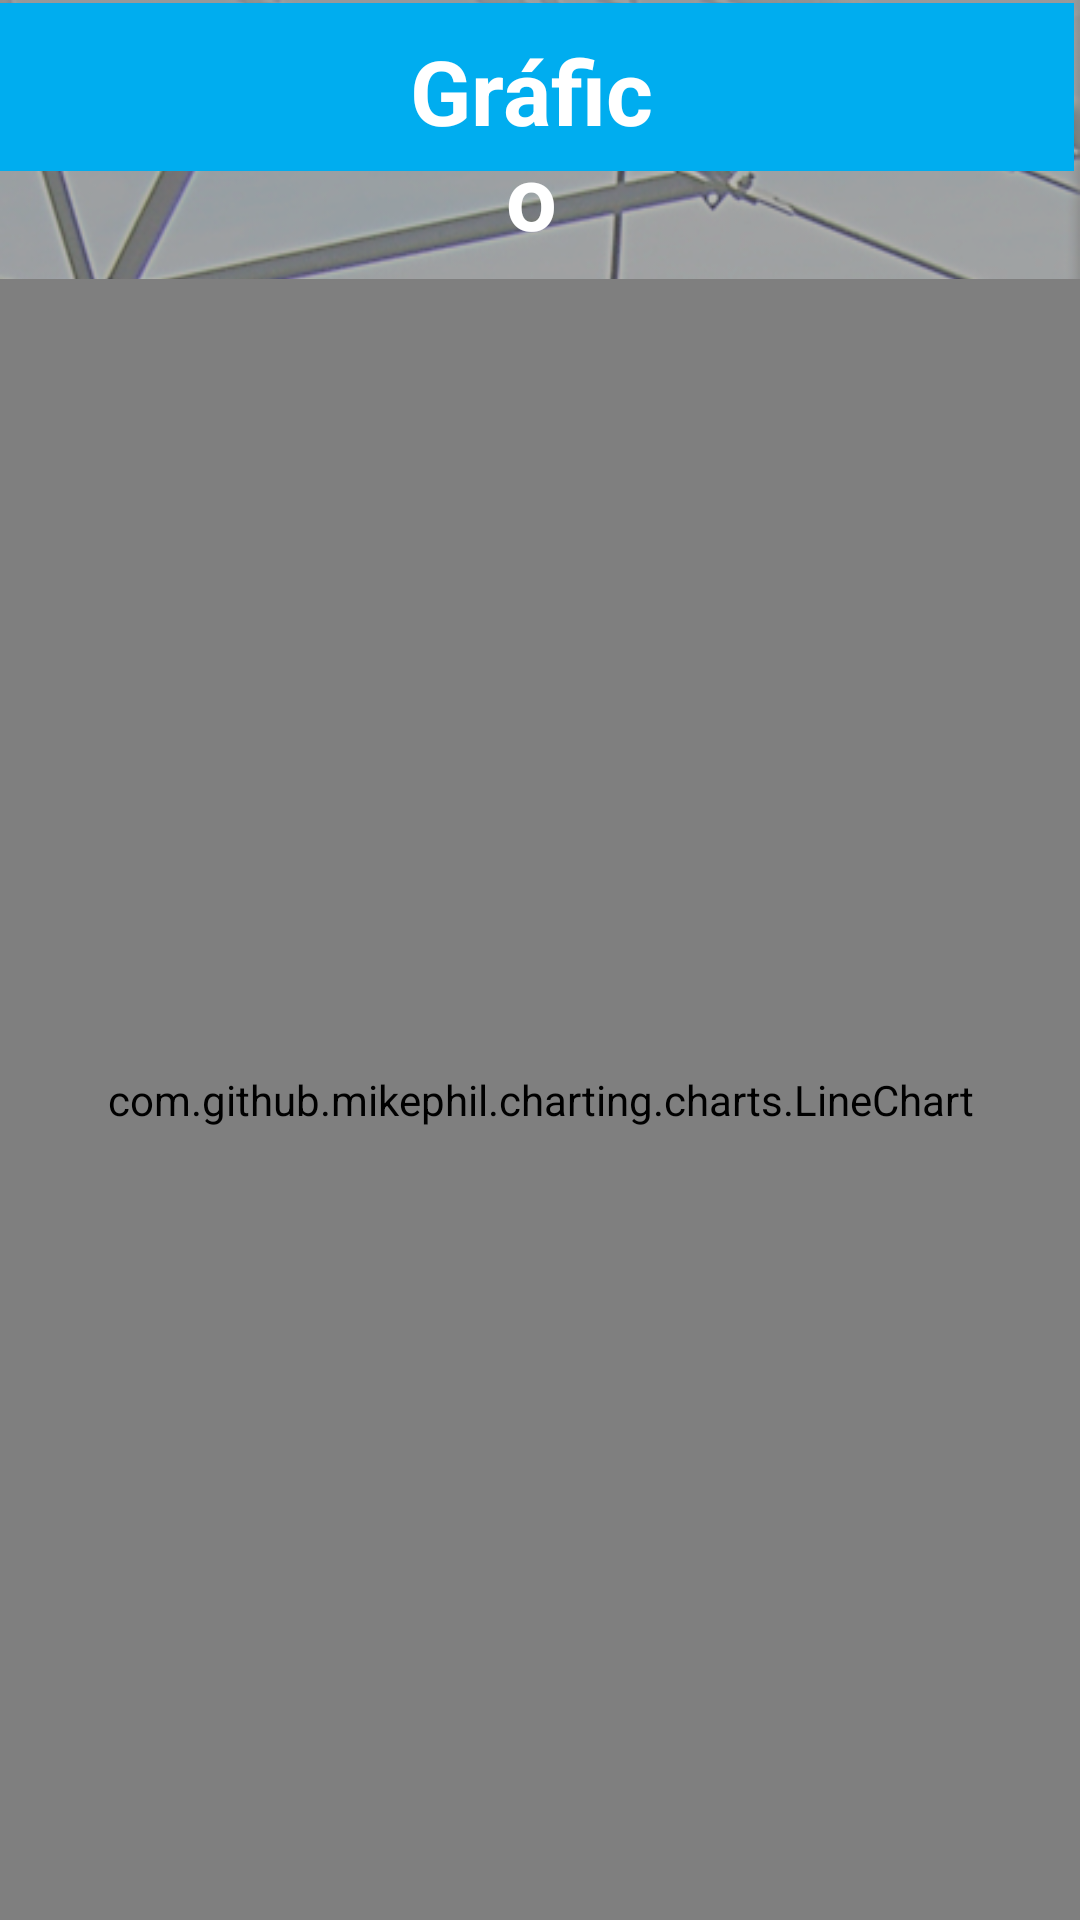

Produce the Android XML layout that renders to this screen, including the resource entries it uses.
<!-- AndroidManifest.xml: application theme Theme.Riego -->
<!-- res/layout/fragment_grafico.xml -->
<?xml version="1.0" encoding="utf-8"?>
<FrameLayout xmlns:android="http://schemas.android.com/apk/res/android"
    xmlns:tools="http://schemas.android.com/tools"
    android:layout_width="match_parent"
    android:layout_height="match_parent"
    xmlns:app="http://schemas.android.com/apk/res-auto"
    tools:context=".fragments.GraficoFragment"
    android:background="@drawable/fondo2"
    android:id="@+id/ViewGraficoFragment">


    


    
    <RelativeLayout
        android:layout_width="match_parent"
        android:layout_height="match_parent">

        <com.google.android.material.appbar.MaterialToolbar
            android:id="@+id/materialToolbar"
            android:layout_width="match_parent"
            android:layout_height="wrap_content"
            android:layout_alignParentTop="true"
            android:layout_alignParentEnd="true"
            android:layout_marginTop="1dp"
            android:layout_marginEnd="2dp"
            android:background="@color/Cnav"
            android:minHeight="?attr/actionBarSize"
            android:theme="?attr/actionBarTheme" />


        

        

        <ImageButton
            android:id="@+id/imgbtnH"
            android:layout_width="40dp"
            android:layout_height="40dp"
            android:layout_alignParentStart="true"
            android:layout_alignParentTop="true"
            android:layout_marginStart="11dp"
            android:layout_marginTop="11dp"
            android:background="@drawable/baseline_calendar_ffffff"
            />


        <TextView
            android:id="@+id/textView17"
            android:layout_width="match_parent"
            android:layout_height="wrap_content"
            android:layout_alignParentStart="true"
            android:layout_alignParentTop="true"
            android:layout_alignParentEnd="true"
            android:layout_marginStart="131dp"
            android:layout_marginTop="10dp"
            android:layout_marginEnd="137dp"
            android:gravity="center"
            android:text="Gráfico"
            android:textSize="30dp"
            android:textStyle="bold"
            android:textAlignment="center"
            android:textColor="@color/white"/>

        <TextView
            android:id="@+id/valueview"
            android:layout_width="match_parent"
            android:layout_height="wrap_content"
            android:layout_alignParentTop="true"
            android:layout_alignParentEnd="true"
            android:layout_marginTop="64dp"
            android:layout_marginEnd="0dp"
            android:text=""
            android:textAlignment="textEnd"
            android:textStyle="bold"
            android:textColor="@color/white"
            android:textSize="20dp"/>

        <com.github.mikephil.charting.charts.LineChart
            android:id="@+id/ViewGrafica"
            android:layout_width="match_parent"
            android:layout_height="wrap_content"
            android:layout_below="@+id/valueview"
            android:layout_alignParentStart="true"
            android:layout_alignParentEnd="true"
            android:layout_alignParentBottom="true"
            android:layout_marginStart="0dp"
            android:layout_marginTop="2dp"
            android:layout_marginEnd="0dp"
            android:layout_marginBottom="0dp"
            android:background="@color/cpNavbar">


        </com.github.mikephil.charting.charts.LineChart>

    </RelativeLayout>
    
</FrameLayout>
<!-- resources referenced by this layout -->
<resources>
  <color name="Cnav">#00ADEF</color>
  <color name="cpNavbar">#E4E4E4</color>
  <color name="white">#FFFFFFFF</color>
  <!-- drawable fondo2: png bitmap (drawable, 593348 bytes) -->
  <!-- drawable icon_color (drawable) -->
  <?xml version="1.0" encoding="utf-8"?>
  <selector xmlns:android="http://schemas.android.com/apk/res/android">
      <item android:color="@color/Cbtn1" android:state_checked="false"/>
      <item android:color="@color/white" android:state_checked="true"/>
  </selector>
  <style name="Theme.Riego" parent="Theme.MaterialComponents.DayNight.NoActionBar">
          
          <item name="android:windowIsTranslucent">true</item>
          <item name="colorPrimary">@color/Cnav</item>
          <item name="colorPrimaryVariant">@color/cpNavbar</item>
          <item name="colorOnPrimary">@color/white</item>
          
          <item name="colorSecondary">@color/Cnav</item>
          <item name="colorSecondaryVariant">@color/Cnav</item>
          <item name="colorOnSecondary">@color/white</item>
          
          <item name="android:statusBarColor">@color/cpNavbar</item>
  
          
      </style>
  <color name="Cbtn1">#00688F</color>
</resources>
